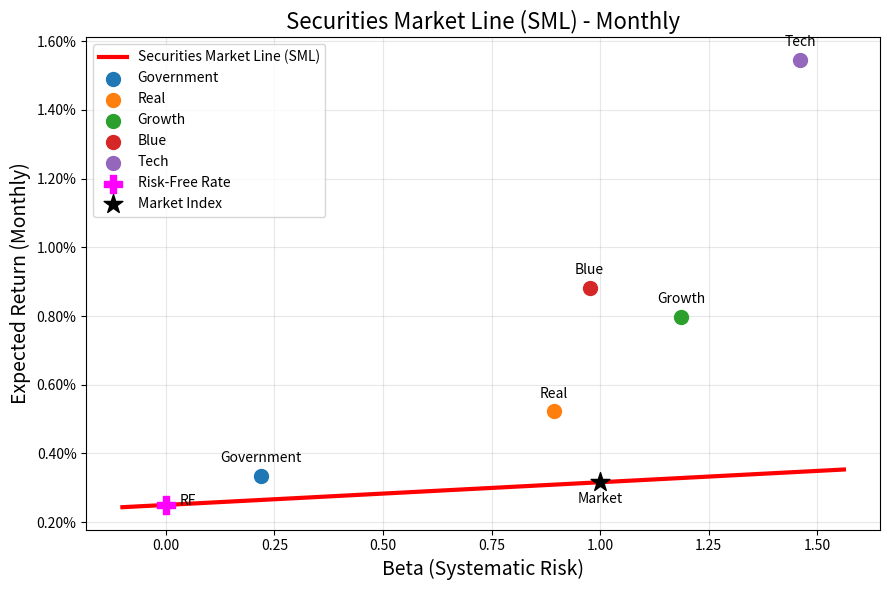

Here is the Python script that generated this plot: (Note: this script raises an exception after producing the figure.)
import scipy.stats as stats
import matplotlib.pyplot as plt
from matplotlib import cm
from matplotlib.ticker import PercentFormatter
import pandas as pd
from scipy.optimize import minimize 
import warnings
import numpy as np

warnings.filterwarnings('ignore')

# --- Game Configuration ---
NUM_ASSETS = 5 
NUM_PERIODS_HISTORY = 60
NUM_SIM_PATHS = 1000
NUM_SIM_PERIODS_FUTURE = 12
MIN_ACCEPTABLE_SAMPLE_MEAN = 0.001
RISK_FREE_RATE = 0.0025  # Monthly risk-free rate (3% annual)

# --- Constants for Asset Generation Logic ---
MEAN_STD_RATIO_MIN = 0.10
TOLERANCE_FRACTION = 0.35
FALLBACK_MEAN_MAP = {
    "low": 0.003,
    "mid": 0.006,
    "high": 0.009
}

# --- Asset Archetypes Definition ---
ARCHETYPES = [
    {
        "name": "Government Bonds",
        "mean_rng": (0.0020, 0.0040),
        "std_rng": (0.005, 0.015),
        "dist": "normal",
        "skew_rng": (0.0, 0.3),
        "dof_rng": (12, 25),
        "beta_rng": (0.05, 0.25)
    },
    {
        "name": "Corporate Bonds", 
        "mean_rng": (0.0030, 0.0050),
        "std_rng": (0.010, 0.025),
        "dist": "normal",
        "skew_rng": (-0.2, 0.3),
        "dof_rng": (10, 20),
        "beta_rng": (0.15, 0.35)
    },
    {
        "name": "Blue Chip Stocks",
        "mean_rng": (0.005, 0.010),
        "std_rng": (0.025, 0.045),
        "dist": "normal",
        "skew_rng": (-0.3, 0.5),
        "dof_rng": (8, 15),
        "beta_rng": (0.70, 1.10)
    },
    {
        "name": "Growth Stocks",
        "mean_rng": (0.007, 0.015),
        "std_rng": (0.040, 0.070),
        "dist": "skew_norm",
        "skew_rng": (-0.6, 0.8),
        "dof_rng": (6, 12),
        "beta_rng": (1.00, 1.50)
    },
    {
        "name": "Tech Startups",
        "mean_rng": (0.009, 0.020),
        "std_rng": (0.060, 0.100),
        "dist": "student-t",
        "skew_rng": (-0.8, 1.0),
        "dof_rng": (4, 8),
        "beta_rng": (1.30, 2.00)
    },
    {
        "name": "Commodities",
        "mean_rng": (0.003, 0.012),
        "std_rng": (0.035, 0.080),
        "dist": "skew_norm",
        "skew_rng": (0.2, 1.2),
        "dof_rng": (5, 10),
        "beta_rng": (0.30, 0.70)
    },
    {
        "name": "Real Estate",
        "mean_rng": (0.004, 0.010),
        "std_rng": (0.020, 0.050),
        "dist": "normal",
        "skew_rng": (-0.2, 0.4),
        "dof_rng": (8, 15),
        "beta_rng": (0.40, 0.80)
    }
]

# --- Market Index for CAPM ---
MARKET_INDEX = {
    "name": "Market Index",
    "mean_rng": (0.006, 0.009), # Slightly increased upper bound for target mean
    "std_rng": (0.030, 0.040),
    "dist": "normal",
    "skew_rng": (-0.2, 0.2),
    "dof_rng": (10, 15)
}
    
# --- 2. Asset and Market Generation ---
def _draw_returns(arch, mean, std, n, rng):
    if arch["dist"] == "normal":
        return rng.normal(mean, std, n)
    if arch["dist"] == "skew_norm":
        a = rng.uniform(*arch["skew_rng"])
        return stats.skewnorm.rvs(a, loc=mean, scale=std, size=n, random_state=rng)
    # student-t (default)
    df = int(rng.integers(*arch["dof_rng"]))
    safe_df = max(3, df) 
    scale = std * np.sqrt((safe_df - 2) / safe_df) if safe_df > 2 else std
    return stats.t.rvs(safe_df, loc=mean, scale=scale, size=n, random_state=rng)

def generate_market_returns(periods=NUM_PERIODS_HISTORY, seed=None):
    rng = np.random.default_rng(seed)
    # Target mean for market is already set to be above RISK_FREE_RATE
    # MARKET_INDEX["mean_rng"] = (0.006, 0.009) vs RISK_FREE_RATE = 0.0025
    μ_target = rng.uniform(*MARKET_INDEX["mean_rng"])
    σ_target = rng.uniform(*MARKET_INDEX["std_rng"])

    market_rets = None
    m_sample = -np.inf # Initialize to ensure loop runs at least once
    s_sample = σ_target # Default std to target if loop fails badly

    max_retries_market = 20
    for attempt in range(max_retries_market):
        market_rets = _draw_returns(MARKET_INDEX, μ_target, σ_target, periods, rng)
        m_sample = market_rets.mean()
        if m_sample > RISK_FREE_RATE:
            s_sample = market_rets.std(ddof=0)
            break
        # If attempt is last and still not good, adjust on the last try
        if attempt == max_retries_market - 1 and m_sample <= RISK_FREE_RATE:
            print(f"Warning: Market sample mean ({m_sample:.4%}) was not > RF ({RISK_FREE_RATE:.4%}) after {max_retries_market} attempts.")
            # Force adjustment to ensure a positive market risk premium
            shift_needed = (RISK_FREE_RATE + 0.0005) - m_sample # Ensure at least 0.05% premium
            market_rets += shift_needed
            m_sample = market_rets.mean()
            s_sample = market_rets.std(ddof=0)
            print(f"  Artificially shifted market returns. New sample mean: {m_sample:.4%}")
            break # Exit loop after adjustment

    return {
        "name": MARKET_INDEX["name"],
        "returns": market_rets,
        "mean_return": m_sample,
        "std_dev": s_sample,
        "skewness": stats.skew(market_rets),
        "kurtosis": stats.kurtosis(market_rets),
        "beta": 1.0, 
        "description": f"Market Index. μ≈{m_sample:.3%}, σ≈{s_sample:.2%}"
    }

def generate_asset_universe(market_returns_data, n_assets=NUM_ASSETS, periods=NUM_PERIODS_HISTORY, seed=None):
    rng = np.random.default_rng(seed)
    current_archetypes = ARCHETYPES.copy() 
    rng.shuffle(current_archetypes)
    assets = []
 
    for arch in current_archetypes[:n_assets]: 
        asset_generated_successfully = False
        for _ in range(30): 
            μ_target = rng.uniform(*arch["mean_rng"])
            σ_target = rng.uniform(*arch["std_rng"])

            if σ_target > 0 and μ_target > 0 and μ_target < MEAN_STD_RATIO_MIN * σ_target:
                μ_target = MEAN_STD_RATIO_MIN * σ_target
            elif μ_target <= 0:
                μ_target = MEAN_STD_RATIO_MIN * σ_target if σ_target > 0 else MIN_ACCEPTABLE_SAMPLE_MEAN

            target_beta = rng.uniform(*arch["beta_rng"])
            market_var = market_returns_data["std_dev"]**2
            # Ensure variance calculation doesn't go negative if sigma_target is very small
            variance_epsilon = max(0, σ_target**2 - (target_beta**2 * market_var))
            std_epsilon = np.sqrt(variance_epsilon)

            idiosyncratic_component = _draw_returns(arch, 0, std_epsilon, periods, rng)
            rets = target_beta * market_returns_data["returns"] + idiosyncratic_component
            rets = rets - rets.mean() + μ_target # Recenter to target mean

            m_sample, s_sample = rets.mean(), rets.std(ddof=0)
            # Beta calculation should use the actual market returns variance
            if market_var > 1e-9: # Avoid division by zero or tiny numbers
                cov_with_market = np.cov(rets, market_returns_data["returns"])[0, 1]
                realized_beta = cov_with_market / market_var
            else:
                realized_beta = target_beta # Fallback if market variance is effectively zero

            mean_ok = (m_sample >= MIN_ACCEPTABLE_SAMPLE_MEAN and
                       (abs(m_sample - μ_target) < TOLERANCE_FRACTION * abs(μ_target) if abs(μ_target) > 1e-6 else abs(m_sample - μ_target) < 0.001))
            std_ok = (s_sample > 0 and σ_target > 1e-9 and # Ensure target_std is not zero for relative check
                      (abs(s_sample - σ_target) < TOLERANCE_FRACTION * σ_target if σ_target > 1e-6 else abs(s_sample - σ_target) < 0.001)) or \
                      (σ_target <= 1e-9 and s_sample < 0.001) # If target std is zero, sample should be close to zero


            if mean_ok and std_ok:
                assets.append({
                    "name": arch["name"], "returns": rets, "mean_return": m_sample,
                    "std_dev": s_sample, "skewness": stats.skew(rets),
                    "kurtosis": stats.kurtosis(rets), "beta": realized_beta,
                    "description": f"Profile: {arch['name']}. μ≈{m_sample:.3%}, σ≈{s_sample:.2%}, β≈{realized_beta:.2f}"
                })
                asset_generated_successfully = True
                break

        if not asset_generated_successfully: 
            band = ("low" if arch["std_rng"][1] < 0.02
                    else "mid" if arch["std_rng"][1] < 0.05
                    else "high")
            μ_fb = FALLBACK_MEAN_MAP.get(band, 0.005)
            σ_fb = arch["std_rng"][0]
            if σ_fb <= 0: σ_fb = 0.01

            target_beta_fb = (arch["beta_rng"][0] + arch["beta_rng"][1]) / 2
            base_rets_fb = rng.normal(0, σ_fb, periods) # Fallback to normal
            market_component_fb = target_beta_fb * (market_returns_data["returns"] - market_returns_data["mean_return"])
            
            # Ensure term inside sqrt is non-negative
            idiosyncratic_variance_factor = max(0, 1 - target_beta_fb**2)
            idiosyncratic_component_fb = np.sqrt(idiosyncratic_variance_factor) * base_rets_fb

            rets_fb = market_component_fb + idiosyncratic_component_fb
            rets_fb = rets_fb - rets_fb.mean() + μ_fb

            m_fb, s_fb = rets_fb.mean(), rets_fb.std(ddof=0)
            if market_var > 1e-9:
                cov_fb = np.cov(rets_fb, market_returns_data["returns"])[0,1]
                realized_beta_fb = cov_fb / market_var
            else:
                realized_beta_fb = target_beta_fb

            assets.append({
                "name": f"{arch['name']} (Fallback)", "returns": rets_fb,
                "mean_return": m_fb, "std_dev": s_fb,
                "skewness": stats.skew(rets_fb), "kurtosis": stats.kurtosis(rets_fb),
                "beta": realized_beta_fb,
                "description": f"Fallback. μ≈{m_fb:.3%}, σ≈{s_fb:.2%}, β≈{realized_beta_fb:.2f}" 
            })
    return sorted(assets, key=lambda a: a["mean_return"])

# --- 3. Display Asset Statistics and Visuals ---
# ... (display_assets_info function as before) ...
def display_assets_info(assets_list, market_data, risk_free_rate):
    if not assets_list:
        print("No assets available to display.")
        return

    print("\n--- Investment Opportunities Universe ---")
    market_risk_premium = market_data["mean_return"] - risk_free_rate
    market_sharpe = market_risk_premium / market_data["std_dev"] if market_data["std_dev"] > 0 else 0
    
    items_for_table_len_calc = assets_list + [market_data]
    max_name_len = max(len(item['name']) for item in items_for_table_len_calc) if items_for_table_len_calc else 20
    max_name_len = min(max_name_len, 35)
    if max_name_len < 20: max_name_len = 20

    header = f"{'#':<3} {'Name':<{max_name_len}} {'Mean%':>7} {'StdDev%':>9} {'Beta':>7} {'Sharpe':>7} {'Treynor':>8}"
    print(header); print("-" * len(header))
    mean_pct_mkt = market_data['mean_return'] * 100
    stddev_pct_mkt = market_data['std_dev'] * 100
    beta_mkt = market_data['beta'] 
    print(f"M  {market_data['name']:<{max_name_len}} {mean_pct_mkt:>7.2f} {stddev_pct_mkt:>9.2f} {beta_mkt:>7.2f} {market_sharpe:>7.2f} {market_risk_premium / beta_mkt if beta_mkt != 0 else 0:>8.2f}")
    print("-" * len(header))
    for i, asset in enumerate(assets_list): 
        mean_pct = asset['mean_return'] * 100
        stddev_pct = asset['std_dev'] * 100
        beta = asset['beta']
        risk_premium = asset['mean_return'] - risk_free_rate
        sharpe = risk_premium / asset['std_dev'] if asset['std_dev'] > 0 else 0
        treynor = risk_premium / beta if beta != 0 else 0
        print(f"{i+1:<3} {asset['name']:<{max_name_len}} {mean_pct:>7.2f} {stddev_pct:>9.2f} {beta:>7.2f} {sharpe:>7.2f} {treynor:>8.2f}")
    print("-" * len(header))
    rf_annual = (1 + risk_free_rate)**12 - 1
    print(f"\nRisk-Free Rate: {risk_free_rate*100:.2f}% monthly ({rf_annual*100:.2f}% annualized)")
    
    print("\n--- Asset Correlation Matrix (Generated Assets) ---")
    if len(assets_list) > 1:
        asset_names_corr = [a["name"].split(" ")[0] for a in assets_list] 
        all_returns_for_corr = np.column_stack([a["returns"] for a in assets_list])
        corr_matrix = np.corrcoef(all_returns_for_corr.T)
        corr_df = pd.DataFrame(corr_matrix, index=asset_names_corr, columns=asset_names_corr)
        print(corr_df.round(2))
    else:
        print("Not enough generated assets to compute their correlation matrix.")

# --- 5. CAPM Analysis ---
# ... (print_capm_analysis_table and generate_and_show_sml_plot as before) ...
def print_capm_analysis_table(assets_list, market_data, risk_free_rate):
    if not assets_list:
        print("CAPM Analysis: No assets provided for table.")
        return None, None
    print("\n--- Capital Asset Pricing Model (CAPM) Analysis ---")
    market_risk_premium_monthly = market_data["mean_return"] - risk_free_rate
    print(f"Market Risk Premium (Monthly): {market_risk_premium_monthly*100:.2f}%")
    print(f"\n{'Asset':<30} {'Actual Mean%':>15} {'CAPM Expected%':>15} {'Alpha%':>10} {'Beta':>8}")
    print("-" * 80)
    plot_data = {"betas": [], "actual_returns": [], "names_short": []}
    for asset in assets_list: 
        beta = asset["beta"]
        capm_expected_return = risk_free_rate + beta * market_risk_premium_monthly
        alpha = asset["mean_return"] - capm_expected_return
        actual_pct = asset["mean_return"] * 100
        expected_pct = capm_expected_return * 100
        alpha_pct = alpha * 100
        print(f"{asset['name']:<30} {actual_pct:>15.2f} {expected_pct:>15.2f} {alpha_pct:>10.2f} {beta:>8.2f}")
        plot_data["betas"].append(beta)
        plot_data["actual_returns"].append(asset["mean_return"])
        plot_data["names_short"].append(asset["name"].split(" ")[0]) 
    return plot_data, market_risk_premium_monthly

def generate_and_show_sml_plot(plot_data, market_data, risk_free_rate, market_risk_premium_monthly):
    if not plot_data or not plot_data["betas"]:
        print("SML Plot: No data to plot.")
        return
    asset_betas = plot_data["betas"]
    asset_actual_returns = plot_data["actual_returns"]
    asset_names_short = plot_data["names_short"]
    plt.figure(figsize=(9, 6))
    all_plotted_betas = asset_betas + [0, 1.0] 
    min_beta_plot = min(all_plotted_betas) - 0.1
    max_beta_plot = max(all_plotted_betas) + 0.1
    sml_x_points = np.array([min_beta_plot, max_beta_plot])
    sml_y_points = risk_free_rate + sml_x_points * market_risk_premium_monthly
    plt.plot(sml_x_points, sml_y_points, 'r-', linewidth=3, label='Securities Market Line (SML)', zorder=3)
    for i in range(len(asset_betas)): 
        plt.scatter(asset_betas[i], asset_actual_returns[i], s=100, label=asset_names_short[i] if i < 5 else None, zorder=5)
        if i < 5: 
             plt.annotate(asset_names_short[i], (asset_betas[i], asset_actual_returns[i]), textcoords="offset points", xytext=(0,10), ha='center')
    plt.scatter(0, risk_free_rate, s=150, marker='P', color='magenta', label='Risk-Free Rate', zorder=5)
    plt.annotate("RF", (0, risk_free_rate), textcoords="offset points", xytext=(10,0), ha='left')
    plt.scatter(1.0, market_data["mean_return"], s=200, marker='*', color='black', label=market_data["name"], zorder=5)
    plt.annotate("Market", (1.0, market_data["mean_return"]), textcoords="offset points", xytext=(0,-15), ha='center')
    plt.title('Securities Market Line (SML) - Monthly', fontsize=16)
    plt.xlabel('Beta (Systematic Risk)', fontsize=14)
    plt.ylabel('Expected Return (Monthly)', fontsize=14)
    plt.grid(True, alpha=0.3)
    plt.legend(loc='upper left')
    plt.gca().yaxis.set_major_formatter(PercentFormatter(1.0))
    plt.tight_layout()
    plt.show(block=False)

# --- 6. Portfolio Simulation ---
# ... (run_portfolio_simulation function as before) ...
def run_portfolio_simulation(portfolio_weights, assets_for_simulation, num_paths=NUM_SIM_PATHS, num_periods=NUM_SIM_PERIODS_FUTURE):
    portfolio_weights = np.array(portfolio_weights)
    if not assets_for_simulation or portfolio_weights.size == 0:
        print("Portfolio Simulation: No assets or weights provided.")
        return None

    all_asset_returns_hist = np.column_stack([a["returns"] for a in assets_for_simulation])
    asset_mean_returns = np.array([a["mean_return"] for a in assets_for_simulation])
    
    if all_asset_returns_hist.shape[1] == 1: 
        asset_cov_matrix = np.array([[np.var(all_asset_returns_hist[:,0])]])
    else:
        asset_cov_matrix = np.cov(all_asset_returns_hist.T)

    if len(portfolio_weights) != len(asset_mean_returns):
        print(f"Error: Number of weights ({len(portfolio_weights)}) does not match number of assets in simulation ({len(asset_mean_returns)}).")
        return None

    portfolio_expected_monthly_return = np.sum(portfolio_weights * asset_mean_returns) 
    portfolio_variance = np.dot(portfolio_weights.T, np.dot(asset_cov_matrix, portfolio_weights))
    portfolio_std_dev = np.sqrt(max(0, portfolio_variance))
    
    asset_betas_for_calc = np.array([a['beta'] for a in assets_for_simulation])
    portfolio_beta = np.sum(portfolio_weights * asset_betas_for_calc)
    initial_investment = 100_000

    print(f"\n--- Portfolio Monte Carlo Simulation ({num_paths} paths, {num_periods} months) ---")
    print(f"Starting Portfolio Value: ${initial_investment:,.2f}")
    print(f"Portfolio Expected Monthly Return: {portfolio_expected_monthly_return:.2%}")
    print(f"Portfolio Monthly Volatility: {portfolio_std_dev:.2%}")
    print(f"Portfolio Beta: {portfolio_beta:.2f}")

    print("\nPortfolio Asset Allocation:")
    for w, asset in zip(portfolio_weights, assets_for_simulation): 
        if abs(w) > 1e-5:
            print(f"  {asset['name']}: {w:.2%}")
            
    rng = np.random.default_rng()
    simulated_paths_values = np.zeros((num_paths, num_periods + 1))
    simulated_paths_values[:, 0] = initial_investment
    all_simulated_period_returns = []

    for i in range(num_paths):
        try:
            eigenvalues = np.linalg.eigvalsh(asset_cov_matrix)
            current_cov_matrix = asset_cov_matrix
            if np.any(eigenvalues < -1e-9):
                 current_cov_matrix = asset_cov_matrix + np.eye(len(asset_mean_returns)) * 1e-7
            elif np.any(eigenvalues < 1e-9):
                 current_cov_matrix = asset_cov_matrix + np.eye(len(asset_mean_returns)) * 1e-9
            multi_asset_returns = rng.multivariate_normal(asset_mean_returns, current_cov_matrix, size=num_periods)
        except np.linalg.LinAlgError as e:
            jittered_cov_matrix = asset_cov_matrix + np.eye(len(asset_mean_returns)) * 1e-6 
            try:
                multi_asset_returns = rng.multivariate_normal(asset_mean_returns, jittered_cov_matrix, size=num_periods)
            except np.linalg.LinAlgError as e2:
                print(f"CRITICAL: Simulation failed even with jitter for path {i}: {e2}. Path will be flat.")
                simulated_paths_values[i, 1:] = initial_investment 
                all_simulated_period_returns.extend([0.0] * num_periods) 
                continue
        
        portfolio_path_period_returns = np.sum(multi_asset_returns * portfolio_weights, axis=1)
        all_simulated_period_returns.extend(portfolio_path_period_returns) 

        current_value = initial_investment
        for t in range(num_periods):
            current_value *= (1 + portfolio_path_period_returns[t])
            simulated_paths_values[i, t+1] = current_value
            if not np.isfinite(current_value):
                simulated_paths_values[i, t+1:] = simulated_paths_values[i, t] if t > 0 and np.isfinite(simulated_paths_values[i,t]) else initial_investment
                break
    
    all_simulated_period_returns = np.array(all_simulated_period_returns)
    finite_ending_values = simulated_paths_values[:, -1][np.isfinite(simulated_paths_values[:, -1])]

    if len(finite_ending_values) < num_paths * 0.1: 
        print(f"CRITICAL: Too many simulation paths ({num_paths - len(finite_ending_values)}) resulted in non-finite values. Results may be unreliable.")
        if len(finite_ending_values) == 0: 
            print("No valid simulation paths. Skipping statistics and plots for ending values distribution.")
            return {'paths': simulated_paths_values, 'ending_values': simulated_paths_values[:, -1], 
                    'statistics': {'num_valid_paths': 0}}

    mean_final_value = np.mean(finite_ending_values) if len(finite_ending_values) > 0 else initial_investment
    median_final_value = np.median(finite_ending_values) if len(finite_ending_values) > 0 else initial_investment
    percentile_5th_var = np.percentile(finite_ending_values, 5) if len(finite_ending_values) > 0 else initial_investment
    percentile_95th = np.percentile(finite_ending_values, 95) if len(finite_ending_values) > 0 else initial_investment
    losses_below_var = finite_ending_values[finite_ending_values <= percentile_5th_var]
    cvar_95 = np.mean(losses_below_var) if len(losses_below_var) > 0 else percentile_5th_var
    downside_returns = all_simulated_period_returns[all_simulated_period_returns < portfolio_expected_monthly_return]
    semivariance_monthly = np.mean((downside_returns - portfolio_expected_monthly_return)**2) if len(downside_returns) > 0 else 0.0
    semi_deviation_monthly = np.sqrt(semivariance_monthly)
    max_drawdowns = []
    for path_idx in range(num_paths):
        path_values = simulated_paths_values[path_idx, :]
        finite_path_values = path_values[np.isfinite(path_values)]
        if len(finite_path_values) < 2 : continue
        peak_value = finite_path_values[0]
        max_dd_for_path = 0
        for val_idx in range(1, len(finite_path_values)):
            current_val = finite_path_values[val_idx]
            if current_val > peak_value: peak_value = current_val
            drawdown = (peak_value - current_val) / peak_value if peak_value > 1e-9 else 0
            if drawdown > max_dd_for_path: max_dd_for_path = drawdown
        max_drawdowns.append(max_dd_for_path)
    avg_max_drawdown = np.mean(max_drawdowns) if max_drawdowns else 0
    worst_drawdown_overall = np.max(max_drawdowns) if max_drawdowns else 0

    plt.figure(figsize=(12, 7))
    paths_to_plot = min(100, num_paths)
    for i in range(paths_to_plot):
        plt.plot(np.arange(num_periods + 1), simulated_paths_values[i, :], lw=0.7, alpha=0.25)
    plt.axhline(median_final_value, color='blue', linestyle='--', linewidth=1.5, label=f"Median End: ${median_final_value:,.0f}")
    plt.axhline(percentile_5th_var, color='red', linestyle=':', linewidth=1.5, label=f"5th Pctl (VaR): ${percentile_5th_var:,.0f}")
    plt.axhline(cvar_95, color='darkred', linestyle=':', linewidth=2, label=f"CVaR (ES 95%): ${cvar_95:,.0f}")
    plt.axhline(percentile_95th, color='green', linestyle=':', linewidth=1.5, label=f"95th Pctl: ${percentile_95th:,.0f}")
    plt.axhline(initial_investment, color='black', linestyle='-', linewidth=1, label=f"Initial: ${initial_investment:,.0f}")
    plt.title(f"Portfolio Monte Carlo Simulation ({num_paths} Paths, {num_periods} Months)")
    plt.xlabel("Months into Future"); plt.ylabel("Portfolio Value ($)")
    plt.grid(True, alpha=0.3); plt.legend(loc='upper left')
    plt.gca().yaxis.set_major_formatter(plt.FuncFormatter(lambda x, p: f'${x:,.0f}'))
    plt.tight_layout(); plt.show(block=False)

    plt.figure(figsize=(10, 6))
    if len(finite_ending_values) > 1:
        plt.hist(finite_ending_values, bins='auto', alpha=0.75, density=True, edgecolor='black', label="Distribution")
        try:
            data_std_debug = np.std(finite_ending_values)
            if len(np.unique(finite_ending_values)) > 1 and data_std_debug > 1e-3 : 
                kde = stats.gaussian_kde(finite_ending_values)
                if (np.max(finite_ending_values) - np.min(finite_ending_values)) < 1: 
                    kde_x_min = np.min(finite_ending_values) - 1
                    kde_x_max = np.max(finite_ending_values) + 1
                else:
                    kde_x_min = percentile_5th_var - (median_final_value - percentile_5th_var) * 1.5 
                    kde_x_max = percentile_95th + (percentile_95th - median_final_value) * 1.5
                if kde_x_min >= kde_x_max : kde_x_max = kde_x_min + max(1, abs(kde_x_min*0.1)) 
                x_kde = np.linspace(kde_x_min, kde_x_max, 300)
                plt.plot(x_kde, kde(x_kde), 'r-', lw=2, label="KDE of Ending Values")
        except Exception as e: print(f"Could not generate KDE plot for ending values: {e}")
    else: print("Not enough data points to plot histogram/KDE of ending values.")
    plt.axvline(mean_final_value, color='orange', linestyle='--', linewidth=1.5, label=f"Mean: ${mean_final_value:,.0f}")
    plt.axvline(median_final_value, color='blue', linestyle='--', linewidth=1.5, label=f"Median: ${median_final_value:,.0f}")
    plt.axvline(percentile_5th_var, color='red', linestyle=':', linewidth=1.5, label=f"5th Pctl (VaR): ${percentile_5th_var:,.0f}")
    plt.axvline(cvar_95, color='darkred', linestyle=':', linewidth=2, label=f"CVaR (ES 95%): ${cvar_95:,.0f}")
    plt.axvline(percentile_95th, color='green', linestyle=':', linewidth=1.5, label=f"95th Pctl: ${percentile_95th:,.0f}")
    plt.title(f"Distribution of Portfolio Ending Values (${initial_investment:,.0f} Initial)")
    plt.xlabel("Ending Portfolio Value ($)"); plt.ylabel("Density")
    plt.grid(True, alpha=0.3); plt.legend(loc='best')
    plt.gca().xaxis.set_major_formatter(plt.FuncFormatter(lambda x, p: f'${x:,.0f}'))
    plt.tight_layout(); plt.show(block=False)

    print("\nSimulation Results (Ending Values from Finite Paths):")
    print(f"  Number of valid simulation paths: {len(finite_ending_values)}/{num_paths}")
    print(f"  Average Ending Value: ${mean_final_value:,.2f}")
    print(f"  Median Ending Value: ${median_final_value:,.2f}")
    print(f"  5th Percentile (VaR 95%): ${percentile_5th_var:,.2f}")
    print(f"  CVaR 95% (Expected Shortfall): ${cvar_95:,.2f}")
    print(f"  95th Percentile: ${percentile_95th:,.2f}")
    print(f"  Monthly Semivariance (vs Exp. Monthly Ret): {semivariance_monthly:.2e}")
    print(f"  Monthly Semi-deviation (vs Exp. Monthly Ret): {semi_deviation_monthly:.2%}")
    print(f"  Average Maximum Drawdown (from valid paths): {avg_max_drawdown:.2%}")
    print(f"  Worst Maximum Drawdown in any valid path: {worst_drawdown_overall:.2%}")
    expected_total_return_sim = (mean_final_value / initial_investment) - 1 if initial_investment > 1e-9 else 0
    print(f"  Expected Total Return (from sim mean): {expected_total_return_sim:.2%}")
    if percentile_5th_var < initial_investment * 0.90: print("\n  *Note*: Simulation shows a possibility of losses (5th percentile below 90% of initial).")
    if cvar_95 < initial_investment * 0.85 : print("  **Warning**: CVaR indicates that if a tail event occurs (worst 5% of cases), the average portfolio value could be significantly lower.")
    return {'paths': simulated_paths_values, 'ending_values': finite_ending_values,
            'statistics': {'mean': mean_final_value, 'median': median_final_value,
                           'percentile_5th_var': percentile_5th_var, 'cvar_95': cvar_95,
                           'percentile_95th': percentile_95th,
                           'semivariance_monthly': semivariance_monthly, 'semi_deviation_monthly': semi_deviation_monthly,
                           'avg_max_drawdown': avg_max_drawdown, 'worst_drawdown': worst_drawdown_overall,
                           'num_valid_paths': len(finite_ending_values)}}

# --- 7. Calculate Cost of Capital ---
# ... (calculate_cost_of_capital function as before) ...
def calculate_cost_of_capital(beta, risk_free_rate_monthly, market_data, debt_ratio_dec, cost_of_debt_dec_annual, tax_rate_dec):
    risk_free_rate_annual = (1 + risk_free_rate_monthly)**12 - 1
    market_mean_return_annual = (1 + market_data["mean_return"])**12 - 1
    market_risk_premium_annual = market_mean_return_annual - risk_free_rate_annual
    cost_of_equity_annual = risk_free_rate_annual + beta * market_risk_premium_annual
    equity_ratio = 1 - debt_ratio_dec
    wacc_annual = (equity_ratio * cost_of_equity_annual) + (debt_ratio_dec * cost_of_debt_dec_annual * (1 - tax_rate_dec))
    unlevered_beta = beta / (1 + (1 - tax_rate_dec) * (debt_ratio_dec / equity_ratio)) if equity_ratio > 1e-9 else beta
    return {
        'equity_cost_annual': cost_of_equity_annual, 'debt_cost_annual': cost_of_debt_dec_annual,
        'debt_ratio': debt_ratio_dec, 'tax_rate': tax_rate_dec, 'wacc_annual': wacc_annual, 
        'unlevered_beta': unlevered_beta, 'risk_free_rate_annual': risk_free_rate_annual,
        'market_risk_premium_annual': market_risk_premium_annual
    }

# --- 8. Project Evaluation using WACC ---
# ... (evaluate_project function as before, with IRR parts removed/commented) ...
def evaluate_project(initial_investment, cash_flows_annual, wacc_annual, plot=True):
    npv = -initial_investment
    for t, cf in enumerate(cash_flows_annual):
        npv += cf / ((1 + wacc_annual) ** (t + 1))
    
    cumulative_cf_calc = -initial_investment 
    payback_period_years = None
    prev_cumulative_cf_for_payback = cumulative_cf_calc 
    for t, cf_val in enumerate(cash_flows_annual): 
        current_period_cumulative_cf = prev_cumulative_cf_for_payback + cf_val
        if current_period_cumulative_cf >= -1e-9 and payback_period_years is None:
            if abs(cf_val) < 1e-9 : 
                 payback_period_years = (t + 1) if prev_cumulative_cf_for_payback < -1e-9 else t 
            else:
                payback_period_years = t + (-prev_cumulative_cf_for_payback / cf_val) 
            break
        prev_cumulative_cf_for_payback = current_period_cumulative_cf
        
    pv_inflows = np.sum([cf / ((1 + wacc_annual)**(t+1)) for t, cf in enumerate(cash_flows_annual)])
    profitability_index = pv_inflows / abs(initial_investment) if abs(initial_investment) > 1e-9 else 0

    if plot:
        plt.figure(figsize=(10, 6))
        periods = list(range(len(cash_flows_annual) + 1)) 
        all_flows_for_plot = [-initial_investment] + cash_flows_annual 
        bar_colors = ['red' if cf < 0 else 'green' for cf in all_flows_for_plot]
        plt.bar(periods, all_flows_for_plot, color=bar_colors, alpha=0.7, label="Annual Cash Flow")
        plt.axhline(0, color='black', linestyle='-', linewidth=0.5)
        cumulative_plot_flows = np.cumsum(all_flows_for_plot)
        plt.plot(periods, cumulative_plot_flows, marker='o', color='blue', linestyle='-', linewidth=2, label='Cumulative Cash Flow')
        plt.title('Project Cash Flows (Annual)')
        plt.xlabel('Year (Year 0 = Initial Investment)')
        plt.ylabel('Cash Flow ($)')
        plt.grid(True, alpha=0.3, axis='y')
        plt.legend()
        plt.gca().yaxis.set_major_formatter(plt.FuncFormatter(lambda x, p: f'${x:,.0f}'))
        max_year_tick = len(cash_flows_annual)
        plt.xticks(np.arange(0, max_year_tick + 1, 1 if max_year_tick <=10 else (2 if max_year_tick <=20 else 5) ))
        plt.tight_layout()
        plt.show(block=False)

    return {
        'npv': npv, 
        'payback_period_years': payback_period_years,
        'profitability_index': profitability_index
    }

# --- 9. User Portfolio Builder ---
# ... (build_user_portfolio function as modified for short selling, default, and cumulative weight display) ...
def build_user_portfolio(assets_for_construction, risk_free_rate_param): 
    if not assets_for_construction:
        print("Portfolio Builder: No assets available.")
        return None, "No Portfolio"
    
    n_total_investable_assets = len(assets_for_construction)
    print("\n--- Portfolio Builder ---")
    print("Choose how to define your portfolio:")
    print("\nAvailable Portfolio Options:")
    print("  1) Custom weights (build your own - allows short selling up to -100%)") 
    print("  2) Equal Weight Portfolio (across all available assets including Market Index) (Default - press Enter)")

    user_portfolio_weights = []
    portfolio_name = "Undefined Portfolio"
    
    choice = ""
    while True:
        choice_input = input(f"Enter your choice (1-2 for {n_total_investable_assets} assets, or press Enter for Equal Weight): ").strip()
        if choice_input in ['1', '2', '']:
            choice = choice_input
            break
        else:
            print("Invalid choice. Please enter 1, 2, or press Enter for the default.")

    if choice == '': 
        choice = '2' 
        print(f"Defaulting to Equal Weight Portfolio across {n_total_investable_assets} investable items.")

    if choice == '1':
        portfolio_name = "Custom Portfolio"
        print("\nEnter the percentage for each asset (e.g., 50 for 50% long, -30 for 30% short).")
        print("Individual weights can be from -100% to +200% (example).")
        print("The final weights will be normalized to sum to 100%.")
        
        temp_weights_pct = []
        current_algebraic_sum_pct = 0.0 
        for i, asset_item in enumerate(assets_for_construction): 
            valid_weight_input = False
            while not valid_weight_input:
                try:
                    prompt_text = f"  Weight for {asset_item['name']} (Current sum of entered weights: {current_algebraic_sum_pct:.1f}%): "
                    weight_str = input(prompt_text)
                    weight_pct_val = float(weight_str)
                    
                    if -100.0 <= weight_pct_val <= 200.0: 
                        temp_weights_pct.append(weight_pct_val) # Add to list first
                        current_algebraic_sum_pct = sum(temp_weights_pct) # Then update sum for next prompt
                        valid_weight_input = True
                    else:
                        print("  Please enter a percentage between -100 and 200 (example bounds for initial input).")
                except ValueError:
                    print("  Please enter a valid number.")
        
        temp_weights_frac = [w / 100.0 for w in temp_weights_pct]
        total_algebraic_weight = sum(temp_weights_frac)
        
        if abs(total_algebraic_weight) > 1e-9: 
            user_portfolio_weights = [w / total_algebraic_weight for w in temp_weights_frac]
            capped_weights = []
            was_capped = False
            for i_cap, w_norm in enumerate(user_portfolio_weights):
                asset_name_for_cap_msg = assets_for_construction[i_cap]['name']
                if w_norm < -1.0:
                    print(f"Warning: Normalized weight for {asset_name_for_cap_msg} ({w_norm*100:.1f}%) is below -100%. Capping at -100%.")
                    capped_weights.append(-1.0)
                    was_capped = True
                else:
                    capped_weights.append(w_norm)
            if was_capped:
                user_portfolio_weights = capped_weights
                new_sum_after_cap = sum(user_portfolio_weights)
                if abs(new_sum_after_cap) > 1e-9 and abs(new_sum_after_cap - 1.0) > 0.001 : 
                    print(f"Note: Weights re-normalized after capping to ensure they sum to 100%. Original sum after cap: {new_sum_after_cap*100:.1f}%.")
                    user_portfolio_weights = [w / new_sum_after_cap for w in user_portfolio_weights]
        else: 
            print("  Total sum of input weights is zero. Defaulting to Equal Weight.")
            user_portfolio_weights = [1.0 / n_total_investable_assets] * n_total_investable_assets
            
    elif choice == '2':
        print(f"Selected: Equal Weight Portfolio across {n_total_investable_assets} items.")
        user_portfolio_weights = [1.0 / n_total_investable_assets] * n_total_investable_assets
        portfolio_name = "Equal Weight Portfolio"
    
    user_portfolio_weights = np.array(user_portfolio_weights)

    asset_mean_returns = np.array([a["mean_return"] for a in assets_for_construction])
    portfolio_return_hist = np.sum(user_portfolio_weights * asset_mean_returns)
    
    all_asset_returns_hist = np.column_stack([a["returns"] for a in assets_for_construction])

    if all_asset_returns_hist.shape[1] == 1:
        cov_matrix_hist = np.array([[np.var(all_asset_returns_hist[:,0])]])
    else:
        cov_matrix_hist = np.cov(all_asset_returns_hist.T)
    
    portfolio_std_dev_hist = np.sqrt(max(0, np.dot(user_portfolio_weights.T, np.dot(cov_matrix_hist, user_portfolio_weights))))
    portfolio_sharpe_hist = (portfolio_return_hist - risk_free_rate_param) / portfolio_std_dev_hist if portfolio_std_dev_hist > 1e-9 else 0

    print(f"\n--- {portfolio_name} ---")
    print("Final Portfolio Allocation:")
    for i, (w, asset) in enumerate(zip(user_portfolio_weights, assets_for_construction)):
        if abs(w) > 1e-5: 
            print(f"  {asset['name']}: {w:.2%}")
    print(f"  Sum of final weights: {sum(user_portfolio_weights)*100:.2f}%")

    print("\nPortfolio Statistics (Based on Historical Asset Data):")
    print(f"  Expected Monthly Return: {portfolio_return_hist:.2%}")
    print(f"  Monthly Standard Deviation: {portfolio_std_dev_hist:.2%}")
    print(f"  Sharpe Ratio: {portfolio_sharpe_hist:.4f}")

    return user_portfolio_weights, portfolio_name


# --- 10. Project Evaluation Game ---
# ... (project_evaluation_game function with modified CF generation and 125% constraint) ...
# ... and now with integer percentage inputs for WACC parameters
def project_evaluation_game(market_data, risk_free_rate_monthly):
    print("\n--- Project Evaluation Challenge ---")
    print("You are a CFO evaluating a potential corporate project using annual cash flows.")
    rng = np.random.default_rng()
    
    project_types = [
        {"name": "Factory Expansion", "beta_range": (0.8, 1.2), "inv_range": (5e6, 15e6), "cf_mean_frac_rng": (0.20, 0.30), "cf_std_frac": 0.12, "life": 10, "ramp_years_frac": 0.25, "decline_years_frac": 0.2}, 
        {"name": "New Product R&D", "beta_range": (1.1, 1.7), "inv_range": (2e6, 8e6), "cf_mean_frac_rng": (0.28, 0.45), "cf_std_frac": 0.18, "life": 7, "ramp_years_frac": 0.35, "decline_years_frac": 0.15}, 
        {"name": "IT System Overhaul", "beta_range": (0.6, 1.0), "inv_range": (1e6, 5e6), "cf_mean_frac_rng": (0.25, 0.38), "cf_std_frac": 0.10, "life": 5, "ramp_years_frac": 0.4, "decline_years_frac": 0}, 
        {"name": "Acquisition Target", "beta_range": (1.0, 1.5), "inv_range": (10e6, 50e6), "cf_mean_frac_rng": (0.18, 0.28), "cf_std_frac": 0.15, "life": 12, "ramp_years_frac": 0.2, "decline_years_frac": 0.25}, 
        {"name": "Sustainability Initiative", "beta_range": (0.5, 0.9), "inv_range": (3e6, 9e6), "cf_mean_frac_rng": (0.15, 0.28), "cf_std_frac": 0.10, "life": 15, "ramp_years_frac": 0.3, "decline_years_frac": 0.2} 
    ]
    project = rng.choice(project_types)
    project_beta = round(rng.uniform(*project["beta_range"]), 2)
    initial_investment_proj = round(rng.uniform(*project["inv_range"]), -4) 
    life = project["life"]
    
    max_retries_cf = 10
    generated_annual_cash_flows = [] 
    final_sum_operational_cf = 0

    for attempt in range(max_retries_cf):
        annual_cash_flows_attempt = []
        ramp_years = max(1, int(life * project["ramp_years_frac"])) 
        decline_years = int(life * project["decline_years_frac"])
        peak_start_year = ramp_years + 1
        decline_start_year = life - decline_years + 1
        if decline_start_year <= peak_start_year : 
            if life - ramp_years > 1 : 
                decline_start_year = peak_start_year + 1 
            else: 
                decline_start_year = life + 1 
            decline_years = max(0, life - decline_start_year + 1)

        selected_cf_mean_frac = rng.uniform(*project["cf_mean_frac_rng"])
        peak_operational_cf = initial_investment_proj * selected_cf_mean_frac 

        for year_num in range(1, life + 1): 
            target_mean_cf_for_year = 0
            std_dev_factor_for_year = 1.0

            if year_num <= ramp_years:
                ramp_progress = year_num / ramp_years
                ramp_factor = ramp_progress**1.3 
                target_mean_cf_for_year = peak_operational_cf * ramp_factor
                std_dev_factor_for_year = 0.4 + 0.6 * ramp_factor 
                if year_num == 1: 
                    target_mean_cf_for_year = peak_operational_cf * rng.uniform(0.10, 0.30) 
                    if rng.random() < 0.05: 
                         target_mean_cf_for_year = peak_operational_cf * rng.uniform(-0.02, 0.02)
            elif decline_years > 0 and year_num >= decline_start_year:
                year_in_decline = year_num - decline_start_year + 1
                decline_progress = min(1.0, year_in_decline / decline_years if decline_years > 0 else 1.0)
                decline_factor = 1.0 - decline_progress**1.2 
                target_mean_cf_for_year = peak_operational_cf * max(0.0, decline_factor) 
                std_dev_factor_for_year = 0.3 + 0.7 * max(0, decline_factor) 
            else: 
                target_mean_cf_for_year = peak_operational_cf
                std_dev_factor_for_year = 1.0

            cf_std_this_year = abs(peak_operational_cf * project["cf_std_frac"] * std_dev_factor_for_year)
            effective_std = max(0.01 * abs(peak_operational_cf) * project["cf_std_frac"] , cf_std_this_year)            
            cf_this_year = rng.normal(target_mean_cf_for_year, effective_std)
            
            if year_num == 1:
                cf_this_year = max(cf_this_year, -0.05 * peak_operational_cf if peak_operational_cf >0 else -1000) 
            else: 
                cf_this_year = max(cf_this_year, 0) 
            
            annual_cash_flows_attempt.append(round(cf_this_year, -2))

        final_sum_operational_cf = sum(annual_cash_flows_attempt) 
        generated_annual_cash_flows = annual_cash_flows_attempt
        
        if final_sum_operational_cf >= 1.25 * initial_investment_proj:
            break 
        if attempt == max_retries_cf - 1:
            print(f"Warning: Project CFs (sum: ${final_sum_operational_cf:,.0f}) did not meet 125% of investment (${initial_investment_proj*1.25:,.0f}) after {max_retries_cf} attempts. Using last set.")

    annual_cash_flows = generated_annual_cash_flows

    print(f"\nProject: {project['name']}")
    print(f"  Initial Investment: ${initial_investment_proj:,.0f}")
    print(f"  Project Beta: {project_beta:.2f}")
    print(f"  Project Life: {life} years (Ramp: {ramp_years}y, Decline: {decline_years}y)")
    print(f"  Target Peak Annual CF (basis for generation): ${peak_operational_cf:,.0f}")
    print(f"  Sum of Undiscounted Operational Cash Flows: ${sum(annual_cash_flows):,.0f} (Target was >= ${initial_investment_proj*1.25:,.0f})")
    print("\nTo evaluate, we need the Weighted Average Cost of Capital (WACC - Annual).")

    debt_ratio_dec, cost_of_debt_dec_annual, tax_rate_dec = 0.4, 0.05, 0.21 # Defaults

    try:
        debt_ratio_pct_str = input("  Enter target Debt-to-Total Capital Ratio (as %, e.g., 30 for 30% debt) [0-80]: ")
        debt_ratio_pct = float(debt_ratio_pct_str)
        if not (0.0 <= debt_ratio_pct <= 80.0):
            print(f"  Debt ratio {debt_ratio_pct}% out of range (0-80). Using default 40%.")
        else:
            debt_ratio_dec = debt_ratio_pct / 100.0
    except ValueError:
        print("  Invalid input for Debt Ratio. Using default 40%.")

    try:
        cost_of_debt_pct_str = input("  Enter pre-tax annual Cost of Debt (as %, e.g., 6 for 6%) [1-25]: ")
        cost_of_debt_pct = float(cost_of_debt_pct_str)
        if not (1.0 <= cost_of_debt_pct <= 25.0):
            print(f"  Cost of debt {cost_of_debt_pct}% out of range (1-25). Using default 5%.")
        else:
            cost_of_debt_dec_annual = cost_of_debt_pct / 100.0
    except ValueError:
        print("  Invalid input for Cost of Debt. Using default 5%.")

    try:
        tax_rate_pct_str = input("  Enter Corporate Tax Rate (as %, e.g., 21 for 21%) [0-50]: ")
        tax_rate_pct = float(tax_rate_pct_str)
        if not (0.0 <= tax_rate_pct <= 50.0):
            print(f"  Tax rate {tax_rate_pct}% out of range (0-50). Using default 21%.")
        else:
            tax_rate_dec = tax_rate_pct / 100.0
    except ValueError:
        print("  Invalid input for Tax Rate. Using default 21%.")


    project_wacc_info = calculate_cost_of_capital(
        project_beta, risk_free_rate_monthly, market_data,
        debt_ratio_dec=debt_ratio_dec, cost_of_debt_dec_annual=cost_of_debt_dec_annual, tax_rate_dec=tax_rate_dec
    )
    print("\nCost of Capital (Annual) Calculation:")
    print(f"  Market Risk Premium (Annual): {project_wacc_info['market_risk_premium_annual']:.2%}")
    print(f"  Risk-Free Rate (Annual): {project_wacc_info['risk_free_rate_annual']:.2%}")
    print(f"  Cost of Equity (Annual): {project_wacc_info['equity_cost_annual']:.2%}")
    print(f"  After-tax Cost of Debt (Annual): {project_wacc_info['debt_cost_annual'] * (1 - project_wacc_info['tax_rate']):.2%}")
    print(f"  WACC (Annual): {project_wacc_info['wacc_annual']:.2%}")

    project_eval_metrics = evaluate_project(initial_investment_proj, annual_cash_flows, project_wacc_info['wacc_annual'])
    print("\nProject Evaluation Results:")
    print(f"  Net Present Value (NPV): ${project_eval_metrics['npv']:,.0f}")
    if project_eval_metrics.get('payback_period_years') is not None: 
        print(f"  Payback Period: {project_eval_metrics['payback_period_years']:.2f} years")
    else:
        print("  Payback Period: Project does not payback within its life.")
    print(f"  Profitability Index (PI): {project_eval_metrics['profitability_index']:.2f}")

    print("\nDecision Time: Based on this analysis, would you ACCEPT or REJECT this project?")
    user_decision = input("Enter 'accept' or 'reject': ").strip().lower()
    is_npv_positive = project_eval_metrics['npv'] > 1e-9 
    
    if (is_npv_positive and user_decision == 'accept') or \
       (not is_npv_positive and user_decision == 'reject'):
        print("\nGood call! Your decision aligns with the NPV rule.")
        if is_npv_positive:
            print("  The positive NPV suggests the project is expected to create value.")
        else:
            print("  The NPV is not sufficiently positive, suggesting the project may not add enough value or could destroy value.")
    else: 
        print("\nRe-evaluate your decision based on standard capital budgeting rules.")
        if is_npv_positive:
            print(f"  This project has a POSITIVE NPV (${project_eval_metrics['npv']:,.0f}), suggesting it should generally be ACCEPTED.")
        else:
            print(f"  This project has a NEGATIVE or ZERO NPV (${project_eval_metrics['npv']:,.0f}), suggesting it should generally be REJECTED.")
            
    print("\nRemember: NPV is often the primary criterion. Payback Period and PI provide additional insights.")
    print("Strategic factors and qualitative aspects also play a role in real-world decisions.")
    return {
        'project_details': project, 'project_beta': project_beta,
        'investment': initial_investment_proj, 'cash_flows': annual_cash_flows,
        'wacc_info': project_wacc_info, 'evaluation_metrics': project_eval_metrics,
        'user_decision': user_decision
    }

# --- Main Game Logic ---
def play_portfolio_optimizer_game():
    print("=== Welcome to the Corporate Finance Portfolio Optimizer Game ===")
    print("\nIn this game, you will:")
    print("1. Explore a universe of generated investment assets and the Market Index.")
    print("2. Analyze these assets using the Capital Asset Pricing Model (CAPM).")
    print("3. Build your own investment portfolio (long/short individual assets and the Market Index).") 
    print("4. Simulate your chosen portfolio's potential future performance (including VaR, CVaR, Semivariance).")
    print("5. Switch hats to a CFO and evaluate a corporate project with plausible cash flows using WACC.")

    print("\nStarting asset generation...") 

    game_seed = np.random.randint(0, 100000) 
    print(f"(Game using master seed: {game_seed} for asset generation)")

    market_data = generate_market_returns(periods=NUM_PERIODS_HISTORY, seed=game_seed)
    individual_assets = generate_asset_universe(market_data, n_assets=NUM_ASSETS, periods=NUM_PERIODS_HISTORY, seed=game_seed + 1) 

    if not individual_assets:
        print("Critical error: No individual assets were generated. Exiting game.")
        return

    display_assets_info(individual_assets, market_data, RISK_FREE_RATE)
    input("\nReview the asset statistics. Press Enter for CAPM analysis (table)...") 

    capm_table_data, market_risk_premium_monthly = print_capm_analysis_table(individual_assets, market_data, RISK_FREE_RATE)
    
    if capm_table_data: 
        input("\nCAPM table displayed. Press Enter to view the SML plot...")
        generate_and_show_sml_plot(capm_table_data, market_data, RISK_FREE_RATE, market_risk_premium_monthly)
        input("\nSecurities Market Line (SML) plot generated. Review it, then press Enter to build your portfolio...")
    else:
        print("Could not generate CAPM data. Skipping SML plot.")
        input("\nPress Enter to build your portfolio...")

    assets_for_portfolio_construction = individual_assets + [market_data]

    user_portfolio_weights, user_portfolio_name = build_user_portfolio(
        assets_for_portfolio_construction, RISK_FREE_RATE 
    )

    if user_portfolio_weights is not None and len(user_portfolio_weights) > 0:
        input(f"\nYour '{user_portfolio_name}' is ready. Press Enter to run a Monte Carlo simulation...")
        simulation_results = run_portfolio_simulation(
            user_portfolio_weights, assets_for_portfolio_construction, 
            num_paths=NUM_SIM_PATHS, num_periods=NUM_SIM_PERIODS_FUTURE
        )
    else:
        print("No valid portfolio weights obtained, skipping Monte Carlo simulation.")

    input("\nSimulation plots generated (if any). Review them, then press Enter for the Project Evaluation Challenge...")
    project_game_results = project_evaluation_game(market_data, RISK_FREE_RATE)

    print("\n\n===================================")
    print("=== GAME COMPLETE ===")
    print("===================================")
    print("Thank you for playing the Corporate Finance Portfolio Optimizer Game!")
    print("Key concepts covered:")
    print("- Asset Characteristics & Generation (including Market Index as investable)")
    print("- Capital Asset Pricing Model (CAPM): Beta, Alpha, Securities Market Line (SML)")
    print("- Portfolio Construction & Diversification (custom weights, short selling, market bets)") 
    print("- Monte Carlo Simulation: VaR, CVaR (Expected Shortfall), Semivariance, Max Drawdown")
    print("- Cost of Capital: Cost of Equity, WACC")
    print("- Capital Budgeting: NPV, Payback Period, Profitability Index") 

    print("\nAll plots will remain open. Close them manually to end the script.")
    plt.show() 

if __name__ == "__main__":
    play_portfolio_optimizer_game()
